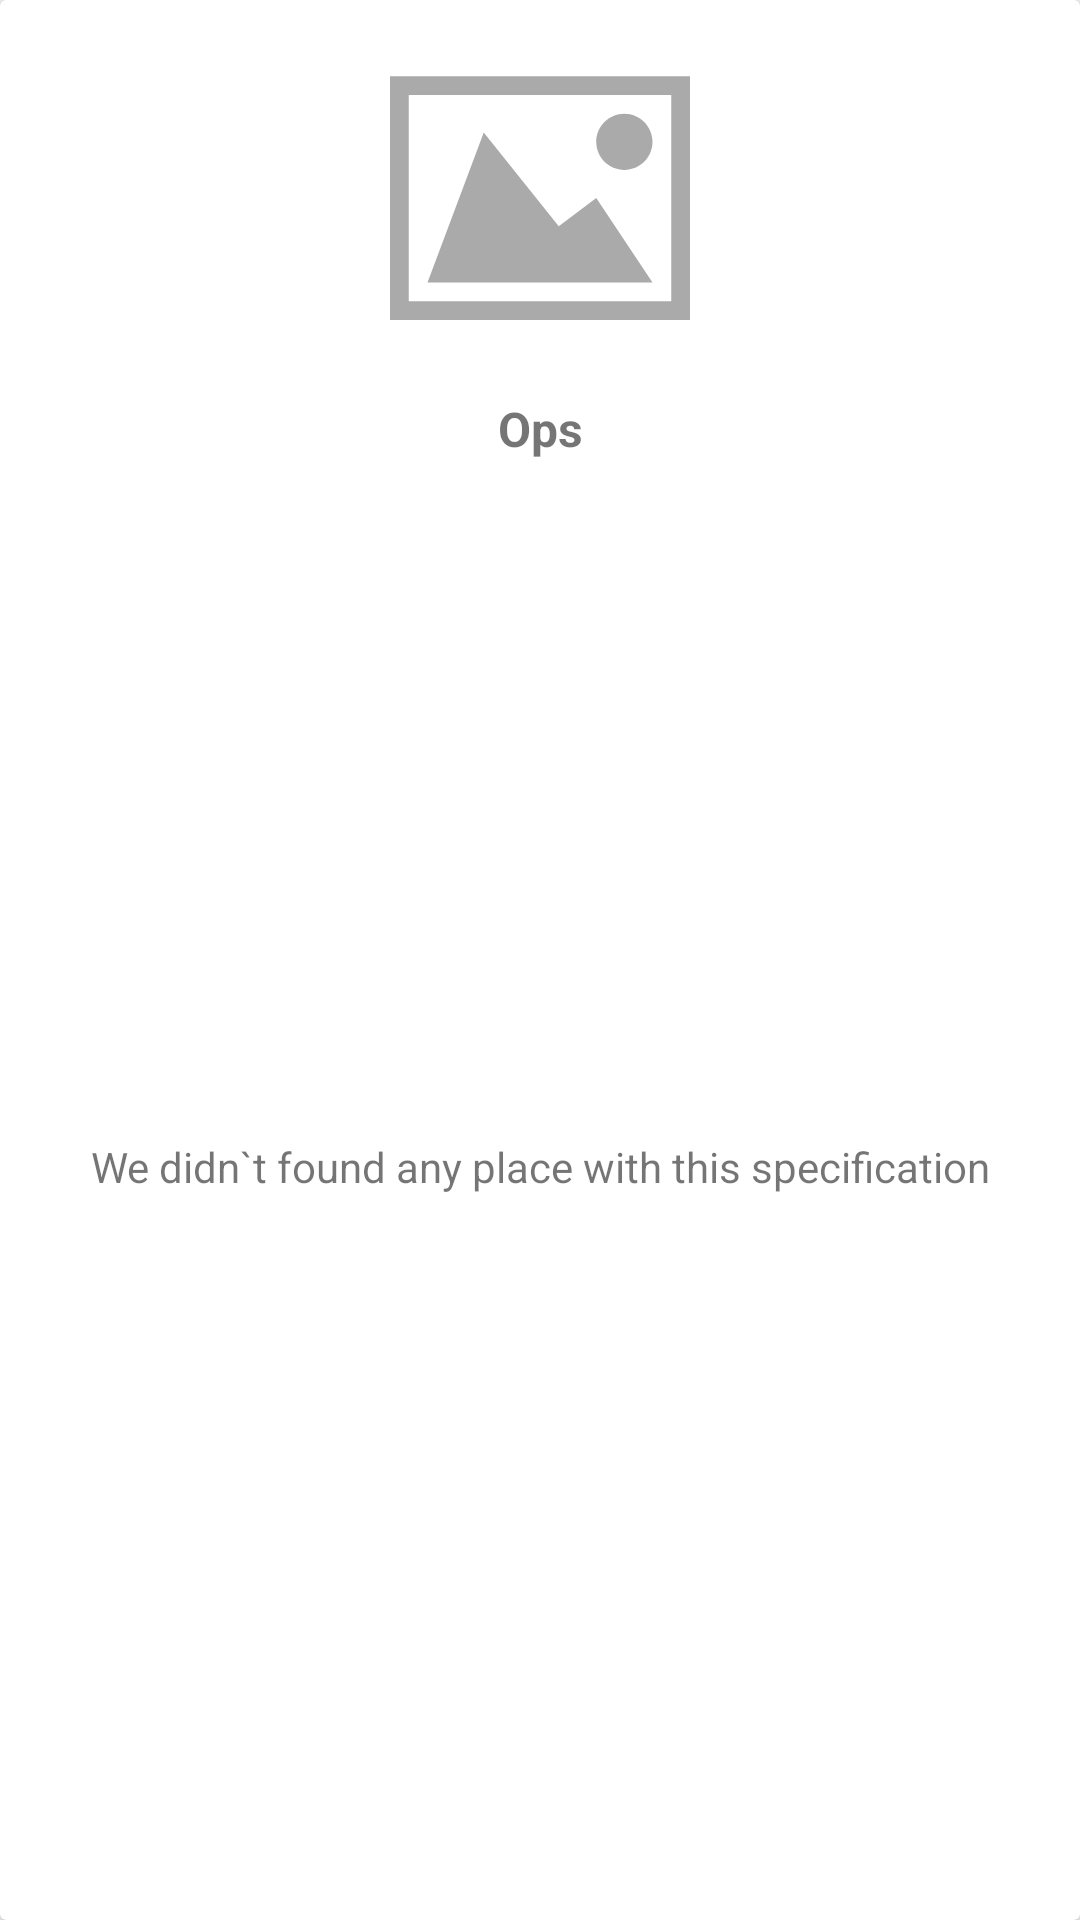

Layout XML and referenced resources for this Android screen:
<!-- AndroidManifest.xml: application theme AppTheme -->
<!-- res/layout/layout_place_list_item_empty.xml -->
<?xml version="1.0" encoding="utf-8"?>
<layout xmlns:tools="http://schemas.android.com/tools"
    xmlns:app="http://schemas.android.com/apk/res-auto"
    xmlns:android="http://schemas.android.com/apk/res/android">

    <data>
        <variable
            name="visibility"
            type="Boolean" />
    </data>

    <androidx.cardview.widget.CardView
        android:layout_height="wrap_content"
        android:layout_margin="4dp"
        app:showView="@{visibility}"
        android:layout_width="match_parent">

        <androidx.constraintlayout.widget.ConstraintLayout
            android:id="@+id/container"
            android:layout_height="match_parent"
            android:layout_width="match_parent"
            android:orientation="vertical">

            <ImageView
                android:id="@+id/ivThumb"
                android:layout_height="100dp"
                android:layout_marginTop="16dp"
                android:layout_width="100dp"
                android:src="@drawable/ic_no_image"
                app:layout_constraintEnd_toEndOf="parent"
                app:layout_constraintStart_toStartOf="parent"
                app:layout_constraintTop_toTopOf="parent"
                tools:srcCompat="@tools:sample/avatars" />

            <TextView
                android:gravity="center"
                android:id="@+id/tvName"
                android:layout_height="wrap_content"
                android:layout_marginEnd="16dp"
                android:layout_marginStart="16dp"
                android:layout_marginTop="16dp"
                android:layout_width="0dp"
                android:text="@string/e_ops"
                android:textSize="16sp"
                android:textStyle="bold"
                app:layout_constraintEnd_toEndOf="parent"
                app:layout_constraintStart_toStartOf="parent"
                app:layout_constraintTop_toBottomOf="@+id/ivThumb" />

            <TextView
                android:gravity="center"
                android:id="@+id/tvAddress"
                android:layout_height="wrap_content"
                android:layout_marginBottom="16dp"
                android:layout_width="0dp"
                android:text="@string/e_no_place_found"
                app:layout_constraintBottom_toBottomOf="parent"
                app:layout_constraintEnd_toEndOf="@+id/tvName"
                app:layout_constraintStart_toStartOf="@+id/tvName"
                app:layout_constraintTop_toBottomOf="@+id/tvName" />

        </androidx.constraintlayout.widget.ConstraintLayout>
    </androidx.cardview.widget.CardView>
</layout>
<!-- resources referenced by this layout -->
<resources>
  <!-- drawable ic_no_image (drawable) -->
  <vector xmlns:android="http://schemas.android.com/apk/res/android"
      android:width="512dp"
      android:height="512dp"
      android:viewportWidth="512"
      android:viewportHeight="512">
    <path
        android:pathData="M0,48v416h512V48H0zM480,432H32V80h448V432zM352,160c0,26.51 21.49,48 48,48s48,-21.49 48,-48s-21.49,-48 -48,-48S352,133.49 352,160zM448,400H64l96,-256l128,160l64,-48L448,400z"
        android:fillColor="#AAAAAA"/>
  </vector>
  <string name="e_no_place_found">We didn`t found any place with this specification</string>
  <string name="e_ops">Ops</string>
  <style name="AppTheme" parent="Theme.AppCompat.Light.NoActionBar">
          
          <item name="colorPrimary">@color/colorPrimary</item>
          <item name="colorPrimaryDark">@color/colorPrimaryDark</item>
          <item name="colorAccent">@color/colorAccent</item>
      </style>
  <color name="colorPrimary">#EE433B</color>
  <color name="colorPrimaryDark">#A22F28</color>
  <color name="colorAccent">#ECE7EA</color>
</resources>
